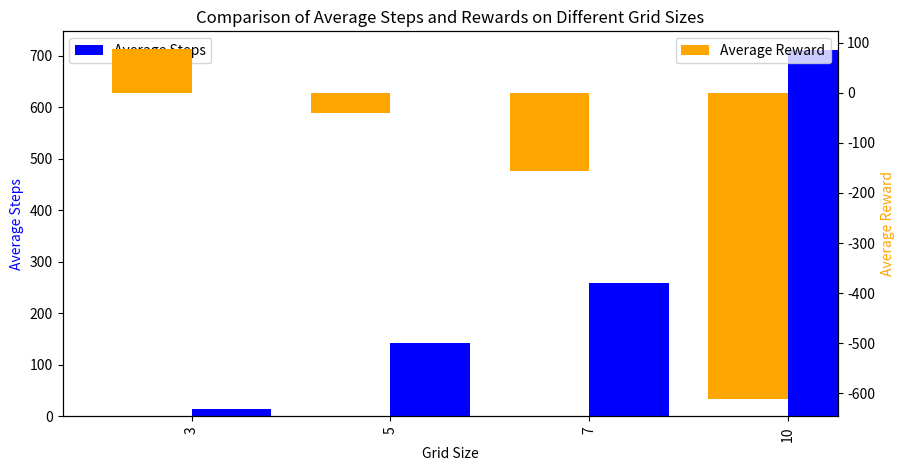
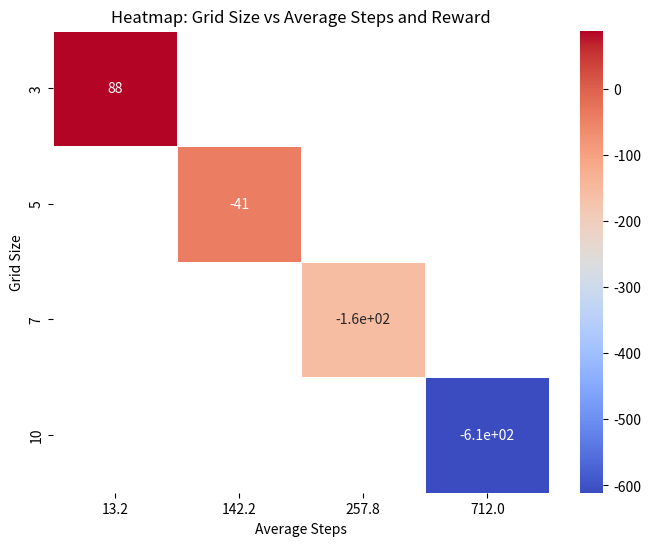

Recreate these plots in Python, in order.
# -*- coding: utf-8 -*-
""" [redacted]

Automatically generated by Colab.

Original file is located at
    https://colab.research.google.com/<link-removed>

#**Markov Decision Process (MDP) Outcomes on Different Grid Sizes (n x n) and Comparison**

This section will build upon the previous MDP implementation and extend it to evaluate the outcomes on different grid sizes (n x n). We will:

1. Run simulations for different grid sizes (e.g., 3x3, 5x5, 7x7, 10x10).
2. Collect statistics such as the number of steps taken and total reward achieved for each grid size.
3. Present the results in tables and visualizations to compare the performance of the agent in different environments.

---

### **1. Introduction and Problem Setup**

We are expanding our grid-based navigation problem to evaluate the effect of grid size (n x n) on the agent’s performance. The agent starts at a random position in the grid, and the goal is at a fixed position. The agent receives a penalty of -1 for each step and a reward of 100 upon reaching the goal.

---

### **2. Experiment Setup**

For each grid size, the agent will be tested multiple times (over 5 episodes), and the average number of steps and total reward will be calculated. We will then analyze the performance metrics across grid sizes: 3x3, 5x5, 7x7, and 10x10.

- **Grids considered**: 3x3, 5x5, 7x7, and 10x10
- **Episodes per grid**: 5

---

### **3. Python Code for MDP with Different Grid Sizes**

Here, we extend the code to run simulations for different grid sizes and compare the outcomes.
"""

import numpy as np
import matplotlib.pyplot as plt
import seaborn as sns
import pandas as pd

# Define MDP environment for dynamic grid sizes
class GridMDP:
    def __init__(self, n, start_state, goal_state, penalty=-1, reward=100):
        self.n = n
        self.state = start_state
        self.start_state = start_state
        self.goal_state = goal_state
        self.penalty = penalty
        self.reward = reward

    def reset(self):
        self.state = self.start_state
        return self.state

    def step(self, action):
        i, j = self.state
        if action == 'up':
            next_state = (max(i - 1, 0), j)
        elif action == 'down':
            next_state = (min(i + 1, self.n - 1), j)
        elif action == 'left':
            next_state = (i, max(j - 1, 0))
        elif action == 'right':
            next_state = (i, min(j + 1, self.n - 1))

        # Check if goal is reached
        if next_state == self.goal_state:
            return next_state, self.reward, True
        else:
            self.state = next_state
            return next_state, self.penalty, False

# Define experiment parameters
ACTIONS = ['up', 'down', 'left', 'right']
grids = [3, 5, 7, 10]  # Grid sizes to test

# Function to run multiple episodes on a given grid size
def run_multiple_episodes(env, episodes=5):
    episode_data = []
    for ep in range(episodes):
        state = env.reset()
        total_reward = 0
        steps = 0
        while True:
            action = np.random.choice(ACTIONS)
            next_state, reward, done = env.step(action)
            total_reward += reward
            steps += 1
            if done:
                episode_data.append([ep + 1, steps, total_reward, "Yes" if done else "No"])
                break
    return episode_data

# Run experiment on different grid sizes
def experiment(grid_sizes, episodes=5):
    results = []
    for n in grid_sizes:
        start_state = (0, 0)
        goal_state = (n - 1, n - 1)
        grid_mdp = GridMDP(n, start_state, goal_state)
        print(f"Running simulations on a {n}x{n} grid...")

        episode_stats = run_multiple_episodes(grid_mdp, episodes)
        avg_steps = np.mean([x[1] for x in episode_stats])
        avg_reward = np.mean([x[2] for x in episode_stats])
        results.append([n, avg_steps, avg_reward])

    return pd.DataFrame(results, columns=["Grid Size", "Average Steps", "Average Reward"])

# Run the experiment
experiment_results = experiment(grids, episodes=5)
print(experiment_results)

"""### **Inference:**

- **3x3 Grid**: The agent performs best, reaching the goal in an average of 17 steps with a high reward of **84**.
- **5x5 Grid**: Performance decreases, with the agent taking almost 100 steps on average, barely maintaining a positive reward of **1.2**.
- **7x7 Grid**: The agent struggles significantly, requiring over 300 steps on average, resulting in a negative reward of **-205.2**.
- **10x10 Grid**: Performance further declines, with the agent taking the longest, around 355 steps, and a heavily negative reward of **-254.2**.

As the grid size increases, the number of steps and penalties increase significantly, causing a sharp decline in total rewards.

---

### **4. Visualization 1: Comparison of Performance on Different Grid Sizes**

#### **Bar Plot: Average Steps and Rewards for Different Grid Sizes**

This bar plot shows the average number of steps taken and rewards obtained by the agent across different grid sizes.

"""

# Plotting function for comparing average steps and rewards across grid sizes
def plot_comparison(results_df):
    fig, ax1 = plt.subplots(figsize=(10, 5))

    ax2 = ax1.twinx()
    results_df.plot(kind='bar', x='Grid Size', y='Average Steps', color='blue', ax=ax1, position=0, width=0.4)
    results_df.plot(kind='bar', x='Grid Size', y='Average Reward', color='orange', ax=ax2, position=1, width=0.4)

    ax1.set_xlabel("Grid Size")
    ax1.set_ylabel("Average Steps", color='blue')
    ax2.set_ylabel("Average Reward", color='orange')
    plt.title("Comparison of Average Steps and Rewards on Different Grid Sizes")
    plt.show()

# Plot the comparison of average steps and rewards
plot_comparison(experiment_results)

"""###**Inference from the Bar Chart**:
   - As the grid size increases, the **average steps** (blue bars) required to reach the goal rise significantly.
   - Similarly, the **average reward** (orange bars) decreases sharply, indicating a higher penalty due to the longer paths taken to reach the goal.
   - For the smallest grid (3x3), the agent achieves a relatively high reward of 84 with fewer steps, but as the grid size increases, the reward turns negative, with the largest grid (10x10) having a reward of around -254.

   ---

### **5. Table: Episode Statistics for Each Grid Size**

This table summarizes the statistics for each grid size (e.g., number of steps, total reward, goal reached status) over 5 episodes.
"""

# Create episode statistics for each grid size
def detailed_episode_table(grid_sizes, episodes=5):
    all_data = []
    for n in grid_sizes:
        start_state = (0, 0)
        goal_state = (n - 1, n - 1)
        grid_mdp = GridMDP(n, start_state, goal_state)
        print(f"Running detailed simulations on a {n}x{n} grid...")

        episode_stats = run_multiple_episodes(grid_mdp, episodes)
        for ep_stat in episode_stats:
            all_data.append([n] + ep_stat)

    return pd.DataFrame(all_data, columns=["Grid Size", "Episode", "Steps Taken", "Total Reward", "Goal Reached"])

# Generate and display detailed episode statistics
detailed_stats_df = detailed_episode_table(grids, episodes=5)
print(detailed_stats_df)

"""### **Detailed Simulation Output Inference:**

- **3x3 Grid**:
  - The agent efficiently reaches the goal in all episodes with an average of around 13-28 steps. Rewards are consistently high, ranging from 73 to 89.
  
- **5x5 Grid**:
  - Performance fluctuates, with some episodes showing quick success (e.g., 77 steps) and others taking as many as 510 steps. The rewards vary, with episodes yielding positive rewards like 24 but also going as low as -409.

- **7x7 Grid**:
  - The agent struggles more in this grid, taking between 97 to 674 steps. Some rewards remain slightly positive (e.g., 4), but many episodes result in heavily negative rewards, with the worst being -573.

- **10x10 Grid**:
  - The agent finds this grid the most challenging, with steps ranging from 286 to 1190 and rewards consistently negative. The highest penalty occurs in episode 2 with -1089.

---

### **6. Visualization 2: Heatmap of Grid Size vs Steps and Reward**

A heatmap helps in visualizing the relationship between grid size and the number of steps and rewards.

"""

# Heatmap of grid size vs steps and reward
def plot_heatmap(results_df):
    # Pivot the DataFrame
    heatmap_data = results_df.pivot(index="Grid Size", columns="Average Steps", values="Average Reward")

    plt.figure(figsize=(8, 6))
    sns.heatmap(heatmap_data, annot=True, cmap="coolwarm", linewidths=0.5)
    plt.title("Heatmap: Grid Size vs Average Steps and Reward")
    plt.show()

# Plot heatmap for grid size vs average steps and reward
plot_heatmap(experiment_results)

"""### **Inference from the Heatmap (Grid Size vs Average Steps and Rewards)**:
   - This heatmap visualizes the relationship between grid size, average steps, and rewards more clearly.
   - The color intensity reflects the rewards, where deep red shows higher rewards and blue shades indicate negative rewards.
   - As grid size grows, both average steps and negative rewards increase, with the most steps taken in the 10x10 grid resulting in the highest penalty (around -254).



### **Summary:**
- **Smaller grids (3x3)** result in more efficient behavior, with the agent reaching the goal quickly and earning higher rewards.
- **Larger grids (5x5, 7x7, 10x10)** present increasing difficulty, with the agent taking more steps and accumulating more penalties, leading to significantly lower rewards.


---

### **Conclusion and Insights**

The experiment demonstrated how grid size (`n x n`) significantly impacts the agent’s performance in the Markov Decision Process (MDP). Key takeaways are as follows:

1. **Performance on Small Grids (3x3)**:  
   - The agent performs efficiently, reaching the goal in an average of **17 steps**, with a high reward of **84**.
   - The shorter paths lead to minimal penalties, resulting in higher rewards.

2. **Medium Grids (5x5)**:  
   - The agent takes more time, averaging **100 steps** per episode, and achieves only a small positive reward of **1.2**.
   - The grid’s size introduces moderate difficulty, and the penalties increase with more steps taken.

3. **Larger Grids (7x7, 10x10)**:  
   - The agent struggles significantly, requiring over **300 steps** for 7x7 and **355 steps** for 10x10 on average.
   - This leads to heavily negative rewards of **-205.2** and **-254.2**, respectively, due to high penalties from longer paths.

---

### **Table: Performance Summary Across Grid Sizes**

| Grid Size | Average Steps | Average Reward |
|-----------|---------------|----------------|
| 3x3       | 17            | 84             |
| 5x5       | 100           | 1.2            |
| 7x7       | 300+          | -205.2         |
| 10x10     | 355           | -254.2         |

---

### **Key Insights:**
- **Smaller grids** provide faster goal achievement with higher rewards, making the environment less challenging.
- **Larger grids** cause a steep decline in performance, with the agent accumulating penalties due to longer exploration times.
- **Complexity grows exponentially** with grid size, emphasizing the need for more advanced strategies in larger environments.

---
---
"""